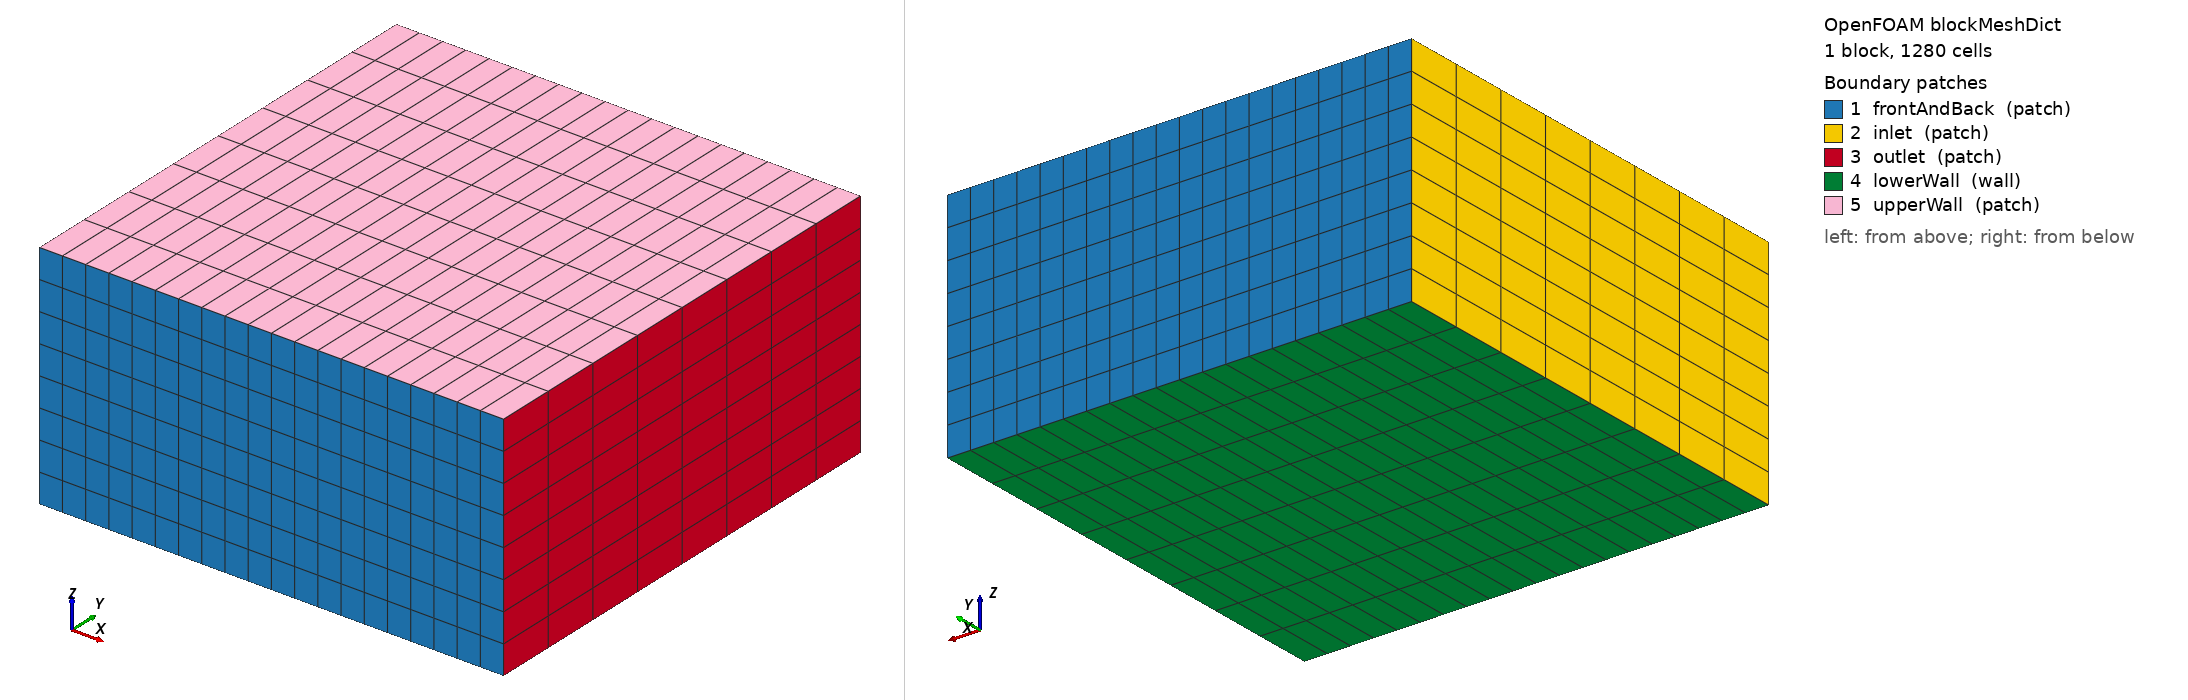

OpenFOAM case: the mesh blockMesh builds from blockMeshDict, 1 block(s), 1280 cells. Boundary patches (legend numbers): 1 frontAndBack (patch), 2 inlet (patch), 3 outlet (patch), 4 lowerWall (wall), 5 upperWall (patch). Left view from above one corner, right view from below the opposite corner. Boundary conditions: 0 field file(s) under 0/; 0 of 5 drawn patches have an entry in a shipped field file.

=== system/blockMeshDict ===
/*--------------------------------*- C++ -*----------------------------------*\
  =========                 |
  \\      /  F ield         | OpenFOAM: The Open Source CFD Toolbox
   \\    /   O peration     | Website:  https://openfoam.org
    \\  /    A nd           | Version:  10
     \\/     M anipulation  |
\*---------------------------------------------------------------------------*/
FoamFile
{
    format      ascii;
    class       dictionary;
    object      blockMeshDict;
}

// * * * * * * * * * * * * * * * * * * * * * * * * * * * * * * * * * * * * * //

convertToMeters 1;

vertices
(
    (-160 -160 0)
    (160 -160 0)
    (160  160 0)
    (-160  160 0)
    (-160 -160 160)
    (160 -160 160)
    (160  160 160)
    (-160  160 160)
);

blocks
(
    hex (0 1 2 3 4 5 6 7) (20 8 8) simpleGrading (1 1 1)
);

boundary
(
    frontAndBack
    {
        type patch;
        faces
        (
            (3 7 6 2)
            (1 5 4 0)
        );
    }
    inlet
    {
        type patch;
        faces
        (
            (0 4 7 3)
        );
    }
    outlet
    {
        type patch;
        faces
        (
            (2 6 5 1)
        );
    }
    lowerWall
    {
        type wall;
        faces
        (
            (0 3 2 1)
        );
    }
    upperWall
    {
        type patch;
        faces
        (
            (4 5 6 7)
        );
    }
);

// ************************************************************************* //


=== system/controlDict ===
/*--------------------------------*- C++ -*----------------------------------*\
  =========                 |
  \\      /  F ield         | OpenFOAM: The Open Source CFD Toolbox
   \\    /   O peration     | Website:  https://openfoam.org
    \\  /    A nd           | Version:  10
     \\/     M anipulation  |
\*---------------------------------------------------------------------------*/
FoamFile
{
    format      ascii;
    class       dictionary;
    object      controlDict;
}
// * * * * * * * * * * * * * * * * * * * * * * * * * * * * * * * * * * * * * //

application     simpleFoam;

startFrom       startTime;

startTime       0;

stopAt          endTime;

endTime         0.5;

deltaT          0.1;

writeControl    timeStep;

writeInterval   10;

purgeWrite      0;

writeFormat     ascii;

writePrecision  6;

writeCompression off;

timeFormat      general;

timePrecision   6;

runTimeModifiable true;

functions
{
    #include "streamlines"
    #include "cuttingPlane"
    #include "forceCoeffs"
}


// ************************************************************************* //
